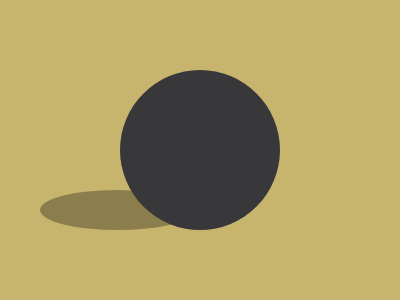

Reproduce this picture with HTML and CSS.

<div class="container">
    <div class="shadow"></div>
    <div class="sphere"></div>
</div>
<style>
    body {
        margin: 0;
        display: flex;
        justify-content: center;
        align-items: center;
        background-color: #C7B46D;
    }

    .container {
        width: 400px;
        height: 300px;
        position: relative;
    }

    .shadow {
        width: 155px;
        height: 40px;
        background-color: #8B7E4C;
        border-radius: 50%;
        position: absolute;
        bottom: 70px;
        left: 40px;
    }

    .sphere {
        width: 160px;
        height: 160px;
        background-color: #38373A;
        border-radius: 50%;
        position: absolute;
        top: 70px;
        left: 120px;
    }
</style>
